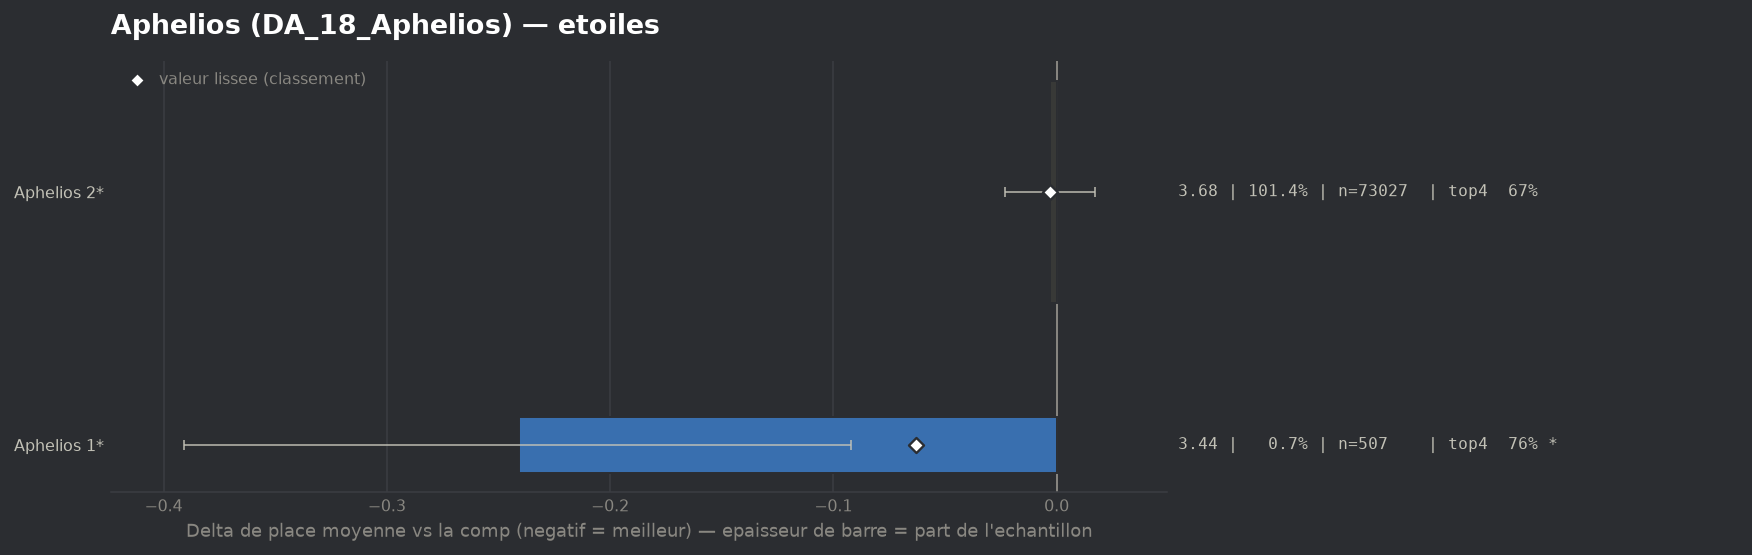

The file beside this chart, header and first rows:
group, label, n, share, avg_place, shrunk_avg, score, d_avg, d_avg_pess, impact, d_top4, win, top2, top4, sd, z, p, significant
populaire, Aphelios 1*, 507, 0.007037, 3.44, 3.618, -0.063, -0.241, -0.092, 0.0004, 0.0909, 0.0493, 0.3846, 0.7613, 1.706, -3.17, 0.00151, True
populaire, Aphelios 2*, 73027, 1.014, 3.678, 3.678, -0.003, -0.003, 0.0, 0.0033, 0.001, 0.1432, 0.3295, 0.6715, 1.944, -0.33, 0.7422, False
